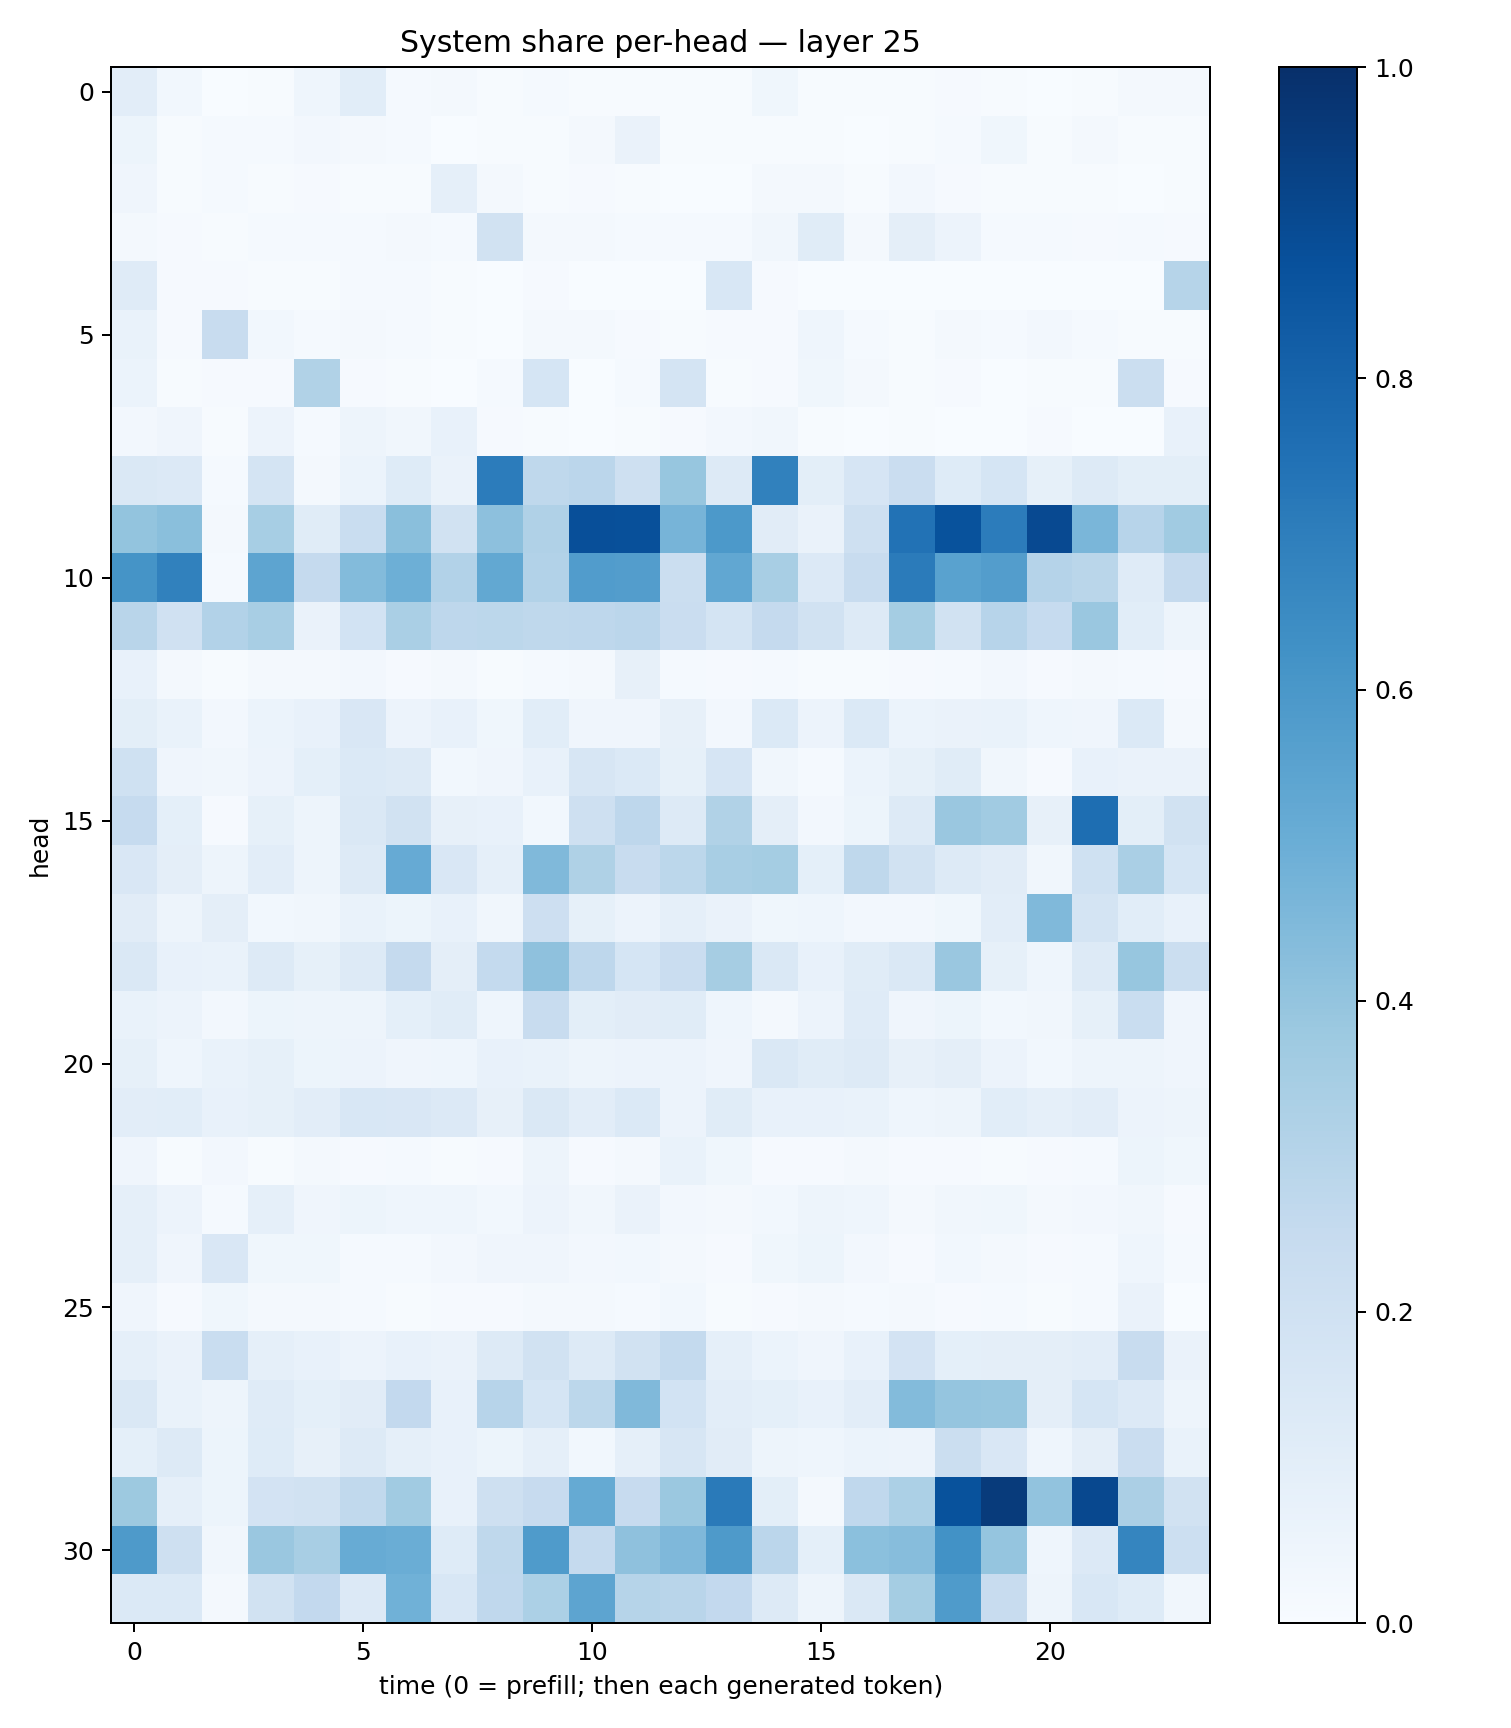

The file beside this chart, header and first rows:
0.1018831, 0.028267533, 0.0028883065, 0.0071615786, 0.043975748, 0.10828415, 0.014013452, 0.02329646, 0.0047995155, 0.013638045, 0.0043089413, 0.006125465, 0.005952426, 0.0064091356, 0.037689865, 0.0068477937, 0.005580777, 0.0060181436, 0.008217524, 0.0069940942, 0.0034637833, 0.006824042, 0.018456733, 0.01893467
0.05288, 0.004353, 0.01402, 0.01235, 0.02625, 0.01789, 0.01406, 0.003419, 0.004685, 0.004548, 0.01726, 0.06256, 0.004832, 0.006899, 0.00486, 0.005975, 0.002492, 0.006405, 0.01439, 0.03538, 0.006443, 0.01645, 0.007072, 0.006008
0.04295, 0.005644, 0.01199, 0.006708, 0.007899, 0.006282, 0.004296, 0.08914, 0.01794, 0.005822, 0.009231, 0.004497, 0.001011, 0.00229, 0.01907, 0.02091, 0.004231, 0.02645, 0.01113, 0.006528, 0.0043, 0.005141, 0.002202, 0.006459
0.02027, 0.008037, 0.005648, 0.01489, 0.01546, 0.01311, 0.01599, 0.01462, 0.1914, 0.01972, 0.01752, 0.01271, 0.01472, 0.01271, 0.03191, 0.1154, 0.02293, 0.09509, 0.0585, 0.01478, 0.01378, 0.00824, 0.01342, 0.01014
0.1193, 0.01164, 0.009661, 0.005821, 0.00695, 0.01378, 0.01441, 0.004018, 0.001914, 0.00846, 0.001801, 0.003378, 0.002805, 0.1533, 0.009116, 0.001325, 0.0006956, 0.001765, 0.001407, 0.0009576, 0.00138, 0.0008533, 0.0006522, 0.3004
0.06707, 0.01006, 0.2394, 0.02973, 0.01378, 0.01664, 0.01191, 0.005956, 0.003112, 0.01809, 0.01603, 0.009808, 0.005408, 0.009893, 0.008495, 0.04323, 0.01244, 0.006679, 0.01659, 0.01405, 0.0261, 0.01369, 0.006035, 0.006994
0.05895, 0.004967, 0.007995, 0.008277, 0.3153, 0.01164, 0.005027, 0.003676, 0.01173, 0.1697, 0.003812, 0.01329, 0.1756, 0.00531, 0.007989, 0.03556, 0.01966, 0.005287, 0.008262, 0.00175, 0.006781, 0.006954, 0.2206, 0.00837
0.02401, 0.04108, 0.004574, 0.05782, 0.01199, 0.05027, 0.03221, 0.07557, 0.009029, 0.004468, 0.002732, 0.007502, 0.008032, 0.02676, 0.03386, 0.005862, 0.003734, 0.00468, 0.001715, 0.001797, 0.008972, 0.00176, 0.00112, 0.07356
0.1432, 0.134, 0.01484, 0.1727, 0.02073, 0.05995, 0.1221, 0.06391, 0.7066, 0.2731, 0.2832, 0.2057, 0.3911, 0.1323, 0.6862, 0.09935, 0.1669, 0.2273, 0.1239, 0.1683, 0.08398, 0.1259, 0.09924, 0.09904
0.4019, 0.4224, 0.01924, 0.3463, 0.1162, 0.2341, 0.4233, 0.1887, 0.4178, 0.3192, 0.8819, 0.8788, 0.471, 0.5904, 0.1115, 0.06461, 0.2074, 0.7433, 0.8703, 0.7043, 0.9017, 0.4646, 0.2946, 0.3652
0.6153, 0.685, 0.01355, 0.5391, 0.2532, 0.4404, 0.4938, 0.3101, 0.5271, 0.3099, 0.5773, 0.5735, 0.22, 0.5307, 0.3428, 0.1359, 0.2353, 0.7107, 0.553, 0.5706, 0.3046, 0.2858, 0.1202, 0.2508
0.2894, 0.1982, 0.3087, 0.3437, 0.06309, 0.1845, 0.3371, 0.2763, 0.2811, 0.2706, 0.2757, 0.2829, 0.2282, 0.1723, 0.2501, 0.1894, 0.1261, 0.3537, 0.1897, 0.2949, 0.2485, 0.3864, 0.1057, 0.0481
0.07334, 0.0226, 0.007202, 0.01889, 0.02276, 0.02439, 0.01024, 0.01718, 0.006706, 0.01421, 0.02021, 0.07855, 0.01284, 0.009562, 0.0148, 0.005955, 0.004968, 0.008897, 0.0134, 0.02459, 0.007999, 0.0213, 0.01514, 0.01125
0.09997, 0.06642, 0.02466, 0.06193, 0.07292, 0.1519, 0.05776, 0.07073, 0.03685, 0.1057, 0.04283, 0.04247, 0.07832, 0.02694, 0.1393, 0.05855, 0.1398, 0.06054, 0.06427, 0.06641, 0.04405, 0.03956, 0.1384, 0.01704
0.2012, 0.04026, 0.03153, 0.05722, 0.09076, 0.1396, 0.1288, 0.02763, 0.03948, 0.07533, 0.1568, 0.1375, 0.08275, 0.166, 0.03172, 0.01186, 0.05865, 0.08496, 0.1166, 0.03449, 0.01145, 0.07537, 0.06447, 0.06558
0.247, 0.09091, 0.007937, 0.08374, 0.04909, 0.1433, 0.19, 0.07847, 0.07764, 0.0274, 0.2051, 0.2747, 0.1317, 0.3157, 0.09423, 0.02386, 0.05238, 0.1307, 0.3855, 0.3665, 0.07925, 0.7598, 0.1012, 0.19
0.1506, 0.09548, 0.04838, 0.1041, 0.04983, 0.1285, 0.5135, 0.152, 0.08717, 0.4489, 0.3209, 0.2388, 0.2782, 0.3431, 0.3546, 0.09109, 0.2699, 0.1941, 0.1319, 0.1118, 0.03157, 0.2004, 0.3383, 0.1705
0.1124, 0.04758, 0.09546, 0.02923, 0.03437, 0.06779, 0.05082, 0.07306, 0.03143, 0.211, 0.08263, 0.05859, 0.08872, 0.06593, 0.03801, 0.04484, 0.02344, 0.0269, 0.03558, 0.1023, 0.4491, 0.1728, 0.1085, 0.07105
0.1442, 0.07806, 0.06709, 0.1316, 0.08573, 0.1291, 0.2514, 0.09512, 0.254, 0.4104, 0.2765, 0.1709, 0.2276, 0.3485, 0.1458, 0.07628, 0.1165, 0.1414, 0.3853, 0.08451, 0.04353, 0.1271, 0.3933, 0.2196
0.06751, 0.05539, 0.02497, 0.05245, 0.0489, 0.04928, 0.09037, 0.1163, 0.04299, 0.2403, 0.09931, 0.1111, 0.1138, 0.04611, 0.02032, 0.05757, 0.118, 0.03952, 0.05371, 0.03082, 0.03336, 0.08331, 0.2327, 0.03969
0.08283, 0.04673, 0.0678, 0.08368, 0.05396, 0.05767, 0.04252, 0.04531, 0.0772, 0.06961, 0.0488, 0.05593, 0.05829, 0.04069, 0.1479, 0.1165, 0.1278, 0.07972, 0.09387, 0.05855, 0.02753, 0.04782, 0.05054, 0.0404
0.1023, 0.1088, 0.07587, 0.0826, 0.1047, 0.1549, 0.1492, 0.1346, 0.08148, 0.1424, 0.1047, 0.1391, 0.05609, 0.1139, 0.07146, 0.07296, 0.07, 0.04444, 0.04906, 0.1088, 0.08724, 0.1041, 0.05842, 0.04989
0.04233, 0.007656, 0.02651, 0.004868, 0.02248, 0.008861, 0.01293, 0.006918, 0.009313, 0.04901, 0.01134, 0.02164, 0.06935, 0.03606, 0.009656, 0.008873, 0.02338, 0.009629, 0.01119, 0.004655, 0.009837, 0.0138, 0.05249, 0.03617
0.08804, 0.05698, 0.01277, 0.08943, 0.04163, 0.05161, 0.04576, 0.04343, 0.02965, 0.05751, 0.03223, 0.06284, 0.02708, 0.01586, 0.0291, 0.04895, 0.04613, 0.01783, 0.03185, 0.03537, 0.02201, 0.02414, 0.032, 0.00951
0.08875, 0.03969, 0.1517, 0.03891, 0.03853, 0.01506, 0.01263, 0.02545, 0.04017, 0.0391, 0.02369, 0.02806, 0.02043, 0.01058, 0.03772, 0.05309, 0.0268, 0.009509, 0.02853, 0.02177, 0.009748, 0.01554, 0.04578, 0.01409
0.04043, 0.008715, 0.03682, 0.02319, 0.01773, 0.01382, 0.007396, 0.008055, 0.01082, 0.01819, 0.0174, 0.01556, 0.02808, 0.006134, 0.009632, 0.01723, 0.01331, 0.0197, 0.01142, 0.01282, 0.004707, 0.01224, 0.06414, 0.002431
0.08672, 0.06307, 0.2336, 0.08847, 0.07663, 0.05764, 0.07481, 0.06445, 0.1322, 0.1943, 0.1265, 0.19, 0.2565, 0.08839, 0.0589, 0.04128, 0.07665, 0.1821, 0.09368, 0.09453, 0.09702, 0.1035, 0.2401, 0.06274
0.1429, 0.06735, 0.0483, 0.1178, 0.09197, 0.1099, 0.259, 0.07294, 0.296, 0.1704, 0.2774, 0.4467, 0.1868, 0.1027, 0.0928, 0.0735, 0.1021, 0.4403, 0.397, 0.3927, 0.09708, 0.1696, 0.1352, 0.05012
0.09035, 0.1257, 0.05439, 0.1247, 0.0792, 0.1288, 0.08803, 0.07586, 0.05369, 0.08933, 0.03117, 0.08945, 0.1622, 0.1095, 0.04949, 0.04675, 0.05946, 0.05473, 0.2193, 0.1512, 0.04333, 0.09444, 0.229, 0.06987
0.3753, 0.08922, 0.05196, 0.1829, 0.1907, 0.2621, 0.3635, 0.07054, 0.2065, 0.2454, 0.518, 0.2443, 0.3826, 0.7137, 0.09789, 0.02231, 0.2667, 0.3307, 0.8694, 0.9551, 0.4047, 0.906, 0.3358, 0.1883
0.5876, 0.2037, 0.03145, 0.3859, 0.3427, 0.5104, 0.5004, 0.1242, 0.2705, 0.5828, 0.2527, 0.4122, 0.4527, 0.5864, 0.2848, 0.09144, 0.42, 0.4316, 0.6229, 0.3973, 0.04488, 0.1337, 0.6712, 0.2175
0.1396, 0.1375, 0.01784, 0.1891, 0.258, 0.1348, 0.4855, 0.1548, 0.2671, 0.3283, 0.5393, 0.2989, 0.29, 0.261, 0.1304, 0.04778, 0.1439, 0.3542, 0.583, 0.2413, 0.04779, 0.1547, 0.1233, 0.03482
